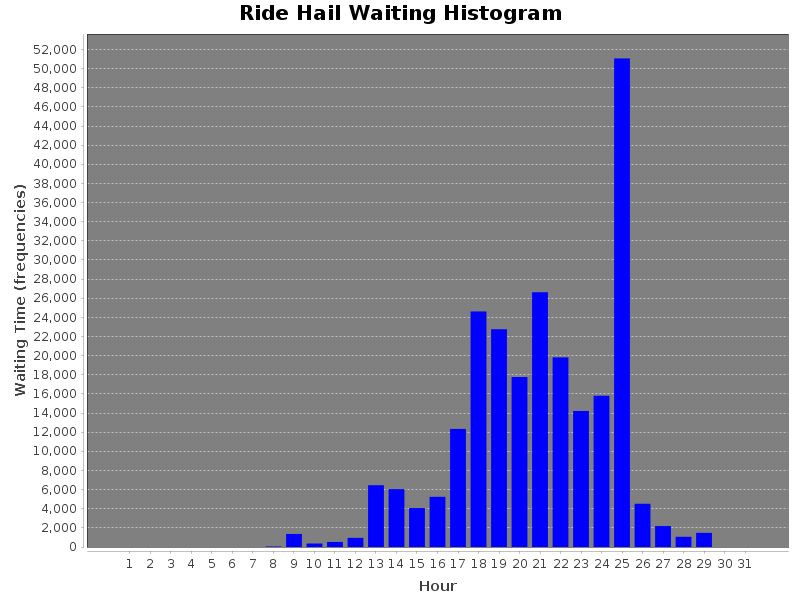

The table this chart was drawn from, first rows:
WaitingTime(sec), Hour
0, 1
0, 2
0, 3
0, 4
0, 5
0, 6
0, 7
55.0, 8
1363, 9
364.0, 10
527.0, 11
955.0, 12
6457, 13
6049, 14
4070, 15
5246, 16
12342, 17
24622, 18
22764, 19
17767, 20
26631, 21
19820, 22
14218, 23
15807, 24
51068, 25
4520, 26
2189, 27
1069, 28
1477, 29
0, 30
0, 31
